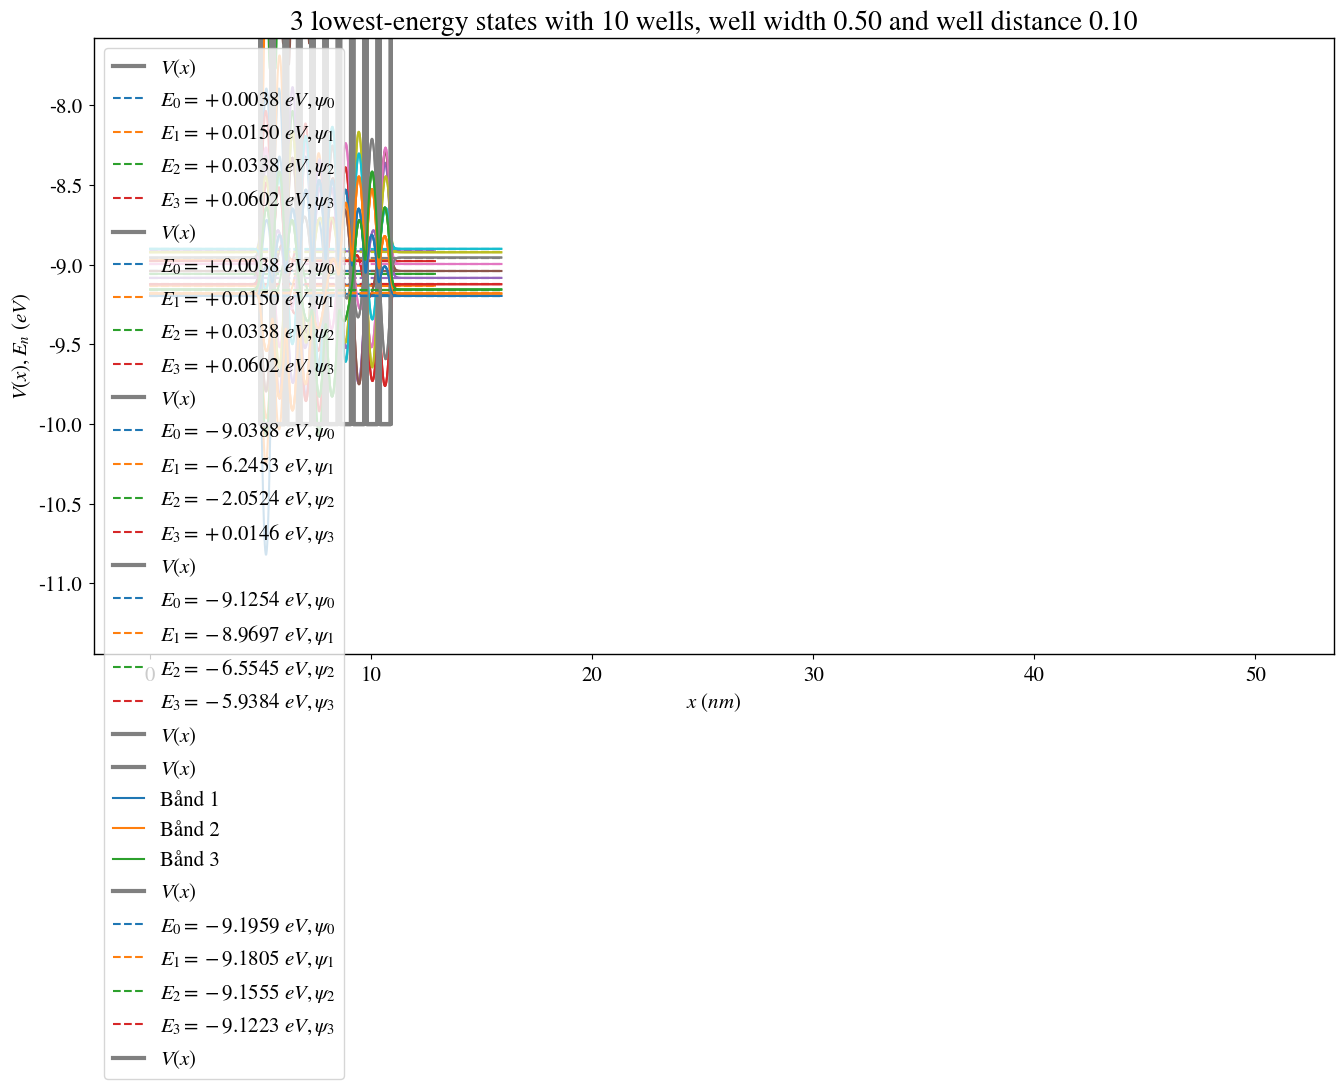

Source code (Python):
# For some reason Jupyter does not like to have %matplotlib inline in same cell as rcParams
%matplotlib inline

import numpy as np
import matplotlib.pyplot as plt

## Setup plotting parameters
newparams = {'axes.labelsize': 15,
             'axes.linewidth': 1,
             'lines.linewidth': 1.5, 
             'figure.figsize': (16, 8),
             'ytick.labelsize': 15,
             'xtick.labelsize': 15,
             'ytick.major.pad': 5,
             'xtick.major.pad': 5,
             'legend.fontsize': 15,
             'legend.frameon': True, 
             'legend.handlelength': 1.5,
             'axes.titlesize': 20,
             'mathtext.fontset': 'stix',
             'font.family': 'STIXGeneral'}
plt.rcParams.update(newparams)

from scipy.constants import eV, m_e as m, hbar
hbar = hbar * 1e9 # Convert from Js to nJs

def get_stationary_states(dx, V):
    factor = hbar**2 / (m * dx**2) / eV
    diag = factor + V
    second_diag = -factor/2 * np.ones(diag.shape[0] - 1)
    H = np.diag(diag) + np.diag(second_diag, k=1) + np.diag(second_diag, k=-1)
    
    eigvals, eigvecs = np.linalg.eigh(H)
    energies, waves = eigvals, eigvecs.T
    return energies, waves

def plot_potential_stationary_states(x, V, energies, waves, label_energies = True, clip_y_axis = False, num_labels = 3, **kwargs):
    plt.title(kwargs.pop("title", ""))
    plt.xlabel("$x \,\, (nm)$")
    plt.ylabel("$V(x), E_n \,\, (eV)$")
    
    plt.plot(x, V, color="grey", linestyle="solid", linewidth=3, label="$V(x)$")
    
    wave_scale_factor = kwargs.pop("wave_scale_factor", 10) # amplitudes of waves are unimportant
    for n, (energy, wave) in enumerate(zip(energies, waves)):
        color = "C%d" % (n % 10)
        label = "$E_{%d} = %+.4f \,\, eV, \psi_{%d}$" % (n, energy, n) if label_energies and n <= num_labels else None
        plt.plot((x[0], x[-1]), (energy, energy), color=color, linestyle="dashed", label=label)
        plt.plot(x, energy + wave * wave_scale_factor, color=color, linestyle="solid")
    if clip_y_axis:
        # Sets upper y limit to biggest wave
        y_max = np.amax( wave_scale_factor * waves + energies[:, np.newaxis] )   
        axes = plt.gca()
        axes.set_ylim([None, y_max + 0.1 * np.abs(y_max)])
    
    plt.legend(loc="upper left")

N = 1000
L = 10
dx = L / (N + 1)
x = np.linspace(dx, N * dx, N)
V = np.zeros(N)
n = 6
energies, waves = get_stationary_states(dx, V)

print("Greatest deviation from orthonormality:", np.max(np.abs(waves @ waves.T - np.eye(N))))

title = "Tilstander for uendelig potensialbrønn med L = %.2f nm (beregnet numerisk)" % L
plot_potential_stationary_states(x, V, energies[:n], waves[:n], title=title)

energies, waves = [], []
for i in range(1, n + 1):
    energy = hbar**2 * i**2 * np.pi**2 / (2 * m * L**2) / eV
    wave = np.sqrt(2 / L) * np.sin(i * np.pi * x / L) * np.sqrt(dx)
    energies.append(energy)
    waves.append(wave)
    
title = "Tilstander for uendelig potensialbrønn med L = %.2f nm (analytiske verdier)" % L
plot_potential_stationary_states(x, V, energies, waves, title=title)

def V_crystal(N_w, n_w, n_b, V0):
    well = np.append(-V0*np.ones(n_w), np.zeros(n_b)) # One well plus barrier
    wells = np.tile(well, N_w)
    potential = np.append(np.zeros(10*n_w), wells) # Pad 10w before wells
    potential = np.append(potential, np.zeros(10*n_w - n_b)) # Pad after wells
    return potential

def partition_space(N, N_w, w, b):
    L = 10 * w + N_w * w + (N_w - 1) * b + 10 * w
    dx = L / (N + 1)
    x = np.linspace(dx, N * dx, N)
    return L, dx, x

def investigate_potential(N_w, n_w, n_b, w, V0, n, **kwargs):
    """
    :include_engy_legend : whether to include labels for energy in legend
    :clip_y_axis         : sets upper limit of y_axis to biggest wave value,
                           so that if potential is much bigger than wave, we can "zoom-in"
    """
    b = n_b / n_w * w
    V = V_crystal(N_w, n_w, n_b, V0)
    N = 2 * 10 * n_w + N_w * n_w + (N_w - 1) * n_b
    L, dx, x = partition_space(N, N_w, w, b)
    print("N = %d points" % N)
    energies, waves = get_stationary_states(dx, V)

    title = "%d lowest-energy states with %d wells, well width %.2f and well distance %.2f" % (n, N_w, w, b)
    plot_potential_stationary_states(x, V, energies[:n], waves[:n], title=title, **kwargs)
    
N = 1000
w = 0.5 # nm
n = 20
V0 = 10 # eV
n_w = 50
investigate_potential(1, n_w, 0, w, V0, n)

def plot_analytic_solutions(steps, V_0 = V0):
    left = []
    right = []
    for i in range(1,steps):
        z = i*np.pi*4/steps
        left.append(left_side(z))
        right.append(right_side(z))
        
    for i in range(len(right)):
        if right[i] > 9:
            right[i] = np.nan
                    
    solutions = get_analytic_solutions(left, right, steps)
    
    xvals = [steps/8, steps/4, 3*steps/8, steps/2, 5*steps/8]
    pifracs = ['$\pi/2$', '$\pi$', '$3\pi/2$', '$2\pi$', '$5\pi/2$']
        
    plt.xticks(xvals,pifracs)
    plt.plot(left, 'k')
    plt.plot(right, 'k', linestyle='--')
    plt.plot(solutions[0], solutions[1], 'bo')
    plt.ylim(0,8)
    plt.xlim(0,0.75*steps)
    plt.xlabel('$k\ell = \ell / \hbar \sqrt{2m(E-V_0)}$')
    plt.ylabel('$\kappa \ell$')
    plt.show()
    
    print('Approximate analytic solutions for the energy levels:')
    for i in range(len(solutions[0])):
        print('E_', i, ': ', energy_from_x(solutions[0][i]*np.pi*4/steps), ' eV', sep='', end='')
        print('\tE_', i, ': ', energy_from_y(solutions[1][i], solutions[0][i]*np.pi*4/steps), ' eV', sep='')
    
#plot_analytic_solutions(3000)

from scipy import optimize

z0 = w / 2 / hbar * np.sqrt(2 * m * V0 * eV)
def lhs1(z): return np.tan(z)
def lhs2(z): return np.tan(z + np.pi / 2)
def rhs(z): return np.sqrt((z0/z)**2 - 1)
def f1(z): return lhs1(z) - rhs(z)
def f2(z): return lhs2(z) - rhs(z)

n_s = int(z0 / (np.pi / 2)) + 1
for i in range(0, n_s):
    a = i * np.pi / 2
    b = a + np.pi / 2
    x0 = (a + b) / 2
    f = f1 if i % 2 == 0 else f2
    z = optimize.fsolve(f, x0)[0]
    energy = (z**2 * hbar**2 / (2 * m * (w/2)**2) - V0 * eV) / eV
    print("E_%d = %.4f eV" % (i, energy))

wells_per_barrier = 5
n_w = 50
n_b = n_w // wells_per_barrier
investigate_potential(2, n_w, n_b, w, V0, n)

n_w = 50
n_b = n_w // wells_per_barrier
num_wells = 5
num_engy_to_show = 2 * num_wells + 1
investigate_potential(num_wells, n_w, n_b, w, V0, num_engy_to_show, label_energies=False, clip_y_axis=True)

n_w = 50
n_b = n_w // wells_per_barrier
num_wells = 10
num_engy_to_show = 2 * num_wells + 1
investigate_potential(num_wells, n_w, n_b, w, V0, num_engy_to_show, label_energies=False, clip_y_axis=True)

to_wells = 50
n_w = 15
n_b = n_w // wells_per_barrier
dx = w / n_w

band_widths = np.empty((3,0)) # We must have an empty list to use append

for num in range(1, to_wells + 1, 2):
    V = V_crystal(num, n_w, n_b, V0)
    energies, waves = get_stationary_states(dx, V)
    bonds = energies[:3*num].reshape(-1, num)[:, [0, -1]] # Three first bonds, first and last value
    band_widths = np.append(band_widths, np.diff(bonds), axis=1)
    print("\rBand width calculation progress: %.0f %%" % (num / to_wells * 100), end="")
    
plt.title("Båndbredde som funksjon av antall brønner")
plt.xlabel("Antall brønner")
plt.ylabel("Båndbredde ($eV$)")
for i, band in enumerate(band_widths):
    plt.plot(np.linspace(1, to_wells + 1, len(band)), band, label="Bånd %d" % (i + 1))
    plt.axhline(band[-1], linewidth=1, color="grey", alpha=.8, linestyle="dashed")
plt.legend(bbox_to_anchor=(0.97, 0.9))

n_w = 50
n_b = n_w // wells_per_barrier
num_wells = 10
num_to_plot = 3 * num_wells + 1  # plot first three bands and one more energy level
investigate_potential(num_wells, n_w, n_b, w, V0, num_to_plot)

n_w = 50
n_b = n_w // wells_per_barrier
investigate_potential(num_wells, n_w, n_b, w, V0, 3, clip_y_axis=True, label_energies=False, wave_scale_factor=10)